pico-8 play session: hold ← + tap ❎

[t = 1 s] hold ← ~1s, tap ❎ ~2×
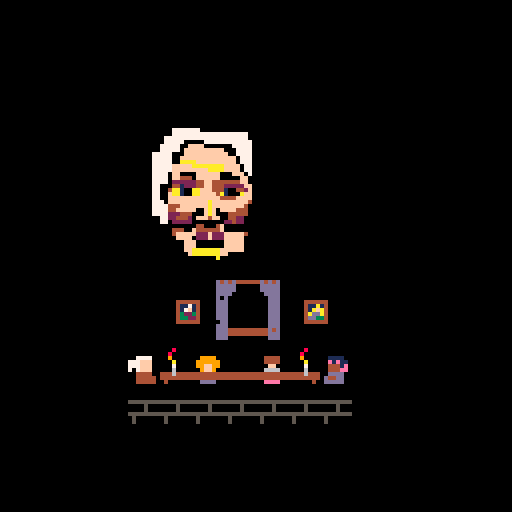
[t = 2 s] hold ← ~2s, tap ❎ ~4×
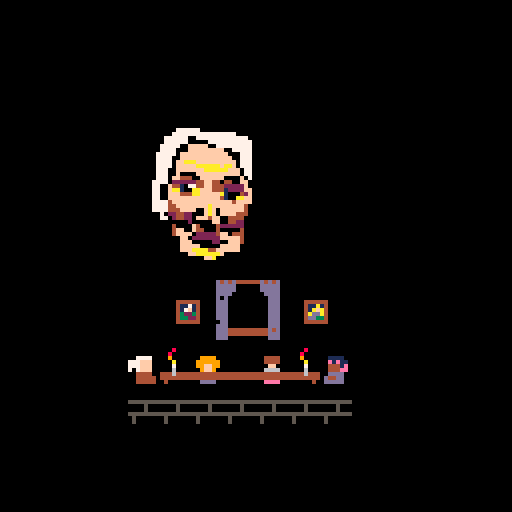
[t = 6 s] hold ← ~6s, tap ❎ ~10×
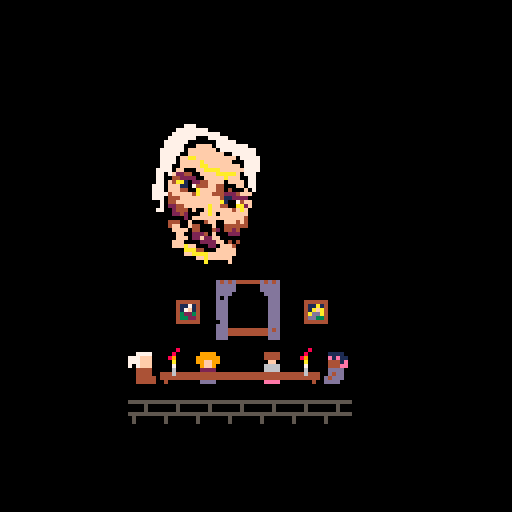

pico-8 cartridge
version 18
__lua__

state = {}

updatefn = nil
drawfn = nil

function _init()
  --state = init_intro()
  state = init_talking()
end

function _update60()
  if updatefn != nil then
    updatefn(state)
  end
end

function _draw()
  if drawfn != nil then
    drawfn(state)
  end
end

------

function init_talking()
  s = {t = 0, s = 0}

  updatefn = update_talking
  drawfn = draw_talking

  return s
end

function update_talking(state)
  state.t += 1
end

function draw_talking(state)
  cls(0)
  local y = 128 * 3 / 4 - 8
  local x = 32
  palt(11, true)
  palt(0, false)

  --dump_noise(0.01)

  -- paintings
  spr(18, x + 11, y - 14)
  spr(20, x + 43, y - 14)

  -- window
  local wx = x + 22
  local wy = y - 19

  --for i=0,1 do
  --  local xx = wx+2 + rnd(12)
  --  local yy = wy+2 + rnd(12)
  --  local theta = 0.19
  --  local len = 9
  --  local x1 = min(max(wx+2, xx + len * cos(theta)), wx+12)
  --  local y1 = min(max(wy+2, yy + len * sin(theta)), wy+12)
  --  line(xx, yy, x1, y1, 7)
  --end

  spr(32, wx, wy)
  spr(33, wx+8, wy)
  spr(48, wx, wy+8)
  spr(49, wx+8, wy+8)

  -- characters
  -- get offset to sprite index
  local get_off = function(i)
    if ((state.t + i) % 128) < 64 then
      return 16
    else
      return 0
    end
  end

  spr(1+get_off(1), x, y)
  spr(5+get_off(5), x+48, y)
  spr(6+get_off(10), x+16, y)
  spr(7+get_off(7), x+32, y)

  -- floor
  for i = 0,6 do
    spr(34, x + i * 8, y + 12)
  end

  -- table
  spr(2, x+8, y)
  spr(3, x+16, y)
  spr(3, x+24, y)
  spr(3, x+32, y)
  spr(4, x+40, y)

  local a = 0.05 * cos(state.t / 300)
  rspr(0,32,24,32,a,50,50,24*1.5,32*1.5,11)

  palt()

  spr(24 + (state.t / 16) % 4, x+7, y-2)
  spr(24 + ((state.t + 2) / 16) % 4, x+40, y-2)
end

------

function init_intro()
  s = {t = 0, s = 0, complete = 160}

  updatefn = update_intro
  drawfn = draw_intro

  return s
end

function update_intro(state)
  state.t += 1

  if (btnp(4)) then
    if state.t < state.complete then
      state.t = state.complete
    else
      state.t = 0
      state.s += 1
    end
  end

  if state.s >= 3 then
    state = init_talking()
  end
end

function draw_intro(state)
  cls(0)
  -- based on a collection of transcripts from the infamous
  -- 1998 summonings of hawthorn manor 

  if state.s == 0 then
    draw_text(state.t, "based on a collection of", 4, 32, 7)
    draw_text(state.t - 32, "transcripts from the infamous", 4, 32 + 8, 7)
    draw_text(state.t - 64, "1998 events at hawthorne manor.", 4, 32 + 16, 7)
  end

  if state.s == 1 then
    draw_text(state.t, "before publication, a team of", 4, 32, 7)
    draw_text(state.t - 32, "of paranormal reasearchers was", 4, 32 + 8, 7)
    draw_text(state.t - 64, "hired to corroborate the", 4, 32 + 16, 7)
    draw_text(state.t - 96, "presented findings.", 4, 32 + 24, 7)
  end

  if state.s == 2 then
    draw_text(state.t, "a complete list of sources", 4, 32, 7)
    draw_text(state.t - 32, "can be on our website:", 4, 32 + 8, 7)
    draw_text(state.t - 64, "http://ss.wordpress.com/ref.php", 4, 32 + 16, 7)
  end

  if state.t > state.complete then
    if (state.t % 60) < 30 then
      print("█", 110, 100, 7)
    end
  end

  -- what you are about to witness is a studio recreation
  -- on the 9th januaray 2013 a team of paranormal researchers
  -- were hired to review the footage
   
  -- now in a controled environment
  -- intern pete
  -- sprite please come forward
  -- what do you have to tell us
  --draw_text(state.t, "intern pete, prepare the stethosisphere", 32, 32, 7)
  --print("intern pete prepare the stethosisphere", 32, 32, 7)
end

function draw_text(t, text, x, y, col)
  local s = sub(text, 1, max(0, min(t, #text)))
  print(s, x, y, col)
end

function dump_noise(mag)
  local screen_start = 0x6000
  local screen_size = 8000
  for i=1,mag * 30 do
    local len = 50 + rnd(100)
    local pos = rnd(screen_size) + screen_start
    len = min(len, screen_start + screen_size - pos)
    memset(pos, rnd(64), len)
  end
end

function rspr(sx,sy,sw,sh,a,dx,dy,dw,dh,basecol)
	local sx,sy,sw,sh,a,dx,dy,dw,dh=
		sx or 0, sy or 0,
		sw or 8, sh or 8,
		a or 0,
		dx or 0, dy or 0,
		dw or 8, dh or 8
	
	local s1,c1 = sin(a+0+0.125),cos(a+0+0.125)
	local half_dw,half_dh = dw/2,dh/2
	local x1,y1 = half_dw*c1,half_dh*s1
	local x2,y2 = half_dw*s1,half_dh*-c1
	local x3,y3 = half_dw*-c1,half_dh*-s1
	local x4,y4 = half_dw*-s1,half_dh*c1
	
	for y=0,dh-1 do
		local ty = y/dh
		local stx,sty = x2+(x3-x2)*ty,y2+(y3-y2)*ty
		local enx,eny = x1+(x4-x1)*ty,y1+(y4-y1)*ty
		for x=0,dw-1 do
      local tx = x/dw
			local px,py = stx+(enx-stx)*tx,sty+(eny-sty)*tx
			local col = sget(sx+sw*tx,sy+sh*ty)
			if (col ~= basecol)	pset(dx+px,dy+py,col)
		end
	end
end
__gfx__
00000000bbbbbbbbbbbbbbbbbbbbbbbbbbbbbbbbbbbbbbbbbbbbbbbbbbbbbbbb0000000000008000000800000000800000000000000080000000080000008000
00000000bb7777bbbbbbbbbbbbbbbbbbbbbbbbbbbb1111bbbb9999bbbb4444bb0000800000080000000080000000080000008000000008000000800000080000
00700700777fffbbbbbbbbbbbbbbbbbbbbbbbbbbbbe1e11bb999999bbb4444bb0008000000008000000080000000080000000800000080000000800000080000
00077000777fffbbbbbbbbbbbbbbbbbbbbbbbbbbbb4441ebb99ff99bbbbffbbb0009000000009000000009000000090000000900000090000009000000090000
000770007b7fffbbbbbbbbbbbbbbbbbbbbbbbbbbbb444eebbb9ff9bbbb6666bb0000a0000000a0000000a0000000a0000000a0000000a0000000a0000000a000
00700700bb4444bb444444444444444444444444bbddddbbbb2222bbbb6666bb0000700000007000000070000000700000007000000070000000700000007000
00000000bb44444b444444444444444444444444bd44ddbbbbf22fbbbbfeefbb0000600000006000000060000000600000006000000060000000600000006000
00000000bb44444bb4bbbbbbbbbbbbbbbbbbbb4bbdddddbbbbddddbbbbeeeebb0000600000006000000060000000600000006000000060000000600000006000
00000000bb7777bbbbbbbbbb00000000bbbbbbbbbb1111bbbb9999bbbb4444bb0000000000000000000000000000000000000000000000000000000000000000
00000000777fffbbb444444b00000000b444444bbbe1e11bb999999bbb4444bb0000080000008000000800000000800000000000000000000000000000000000
00000000777fffbbb411714b00000000b411a14bbb4441ebb99ff99bbbbffbbb0000800000080000000080000000080000000000000000000000000000000000
000000007b7fffbbb417f14b00000000b41afa4bbb444eebbb9ff9bbbb6666bb0008900000090000000098000000090000000000000000000000000000000000
00000000bb4444bbb432234b00000000b4adda4bbbddddbbbb2222bbbb6666bb0000a0000000a0000000a0000000a00000000000000000000000000000000000
00000000bb4444bbb433224b00000000b4dd334bbbd4ddbbbb2222bbbbf66fbb0000700000007000000070000000700000000000000000000000000000000000
00000000bb44444bb444444b00000000b444444bbd4dddbbbbfddfbbbbfeefbb0000600000006000000060000000600000000000000000000000000000000000
00000000bb44444bbbbbbbbb00000000bbbbbbbbbddddbbbbbddddbbbbeeeebb0000600000006000000060000000600000000000000000000000000000000000
bbbbbbbbbbbbbbbb5555555500000000000000000000000000000000000000000000000000000000000000000000000000000000000000000000000000000000
d4d4d444444d4d4dbbbb5bbb00000000000000000000000000000000000000000000000000000000000000000000000000000000000000000000000000000000
dddddbbbbbbdddddbbbb5bbb00000000000000000000000000000000000000000000000000000000000000000000000000000000000000000000000000000000
dddddbbbbbbddddd5555555500000000000000000000000000000000000000000000000000000000000000000000000000000000000000000000000000000000
ddddbbbbbbbbddddb5bbbbbb00000000000000000000000000000000000000000000000000000000000000000000000000000000000000000000000000000000
dbdbbbbbbbbbbdddb5bbbbbb00000000000000000000000000000000000000000000000000000000000000000000000000000000000000000000000000000000
dddbbbbbbbbbbdddbbbbbbbb00000000000000000000000000000000000000000000000000000000000000000000000000000000000000000000000000000000
dddbbbbbbbbbbdddbbbbbbbb00000000000000000000000000000000000000000000000000000000000000000000000000000000000000000000000000000000
dddbbbbbbbbbbddd0000000000000000000000000000000000000000000000000000000000000000000000000000000000000000000000000000000000000000
dddbbbbbbbbbbddd0000000000000000000000000000000000000000000000000000000000000000000000000000000000000000000000000000000000000000
dddbbbbbbbbbbddd0000000000000000000000000000000000000000000000000000000000000000000000000000000000000000000000000000000000000000
bddbbbbbbbbbbddd0000000000000000000000000000000000000000000000000000000000000000000000000000000000000000000000000000000000000000
dddbbbbbbbbbbddd0000000000000000000000000000000000000000000000000000000000000000000000000000000000000000000000000000000000000000
ddd4444444444d4d0000000000000000000000000000000000000000000000000000000000000000000000000000000000000000000000000000000000000000
ddd4444444444ddd0000000000000000000000000000000000000000000000000000000000000000000000000000000000000000000000000000000000000000
dddbbbbbbbbbbddd0000000000000000000000000000000000000000000000000000000000000000000000000000000000000000000000000000000000000000
bbbbb77777777777777777bb00000000000000000000000000000000000000000000000000000000000000000000000000000000000000000000000000000000
bbbb7777777777777777777b00000000000000000000000000000000000000000000000000000000000000000000000000000000000000000000000000000000
bbb77777000007777777777700000000000000000000000000000000000000000000000000000000000000000000000000000000000000000000000000000000
bb7777700ffff0000007777700000000000000000000000000000000000000000000000000000000000000000000000000000000000000000000000000000000
bb777770ffffffffff00777700000000000000000000000000000000000000000000000000000000000000000000000000000000000000000000000000000000
bb777700fffffffffff0077700000000000000000000000000000000000000000000000000000000000000000000000000000000000000000000000000000000
b777770fffffffffffff077700000000000000000000000000000000000000000000000000000000000000000000000000000000000000000000000000000000
b777700aaaaffffffaaf007700000000000000000000000000000000000000000000000000000000000000000000000000000000000000000000000000000000
b77770ffffaaaaaaaafff07700000000000000000000000000000000000000000000000000000000000000000000000000000000000000000000000000000000
b77770ffffffffffffffff0700000000000000000000000000000000000000000000000000000000000000000000000000000000000000000000000000000000
b77700f0000ffffff0000ff000000000000000000000000000000000000000000000000000000000000000000000000000000000000000000000000000000000
b7770ff444004ff400444ff000000000000000000000000000000000000000000000000000000000000000000000000000000000000000000000000000000000
b7770f2222244ff4442222ff00000000000000000000000000000000000000000000000000000000000000000000000000000000000000000000000000000000
b770044107444ff44410742f00000000000000000000000000000000000000000000000000000000000000000000000000000000000000000000000000000000
b770f4a100aaffff4a100aff00000000000000000000000000000000000000000000000000000000000000000000000000000000000000000000000000000000
b770fff4444ffffff4444fff00000000000000000000000000000000000000000000000000000000000000000000000000000000000000000000000000000000
b770ffffffffffaffffffff400000000000000000000000000000000000000000000000000000000000000000000000000000000000000000000000000000000
b77704ffffffffaffffffff400000000000000000000000000000000000000000000000000000000000000000000000000000000000000000000000000000000
b777044fffff0faf0ffff44400000000000000000000000000000000000000000000000000000000000000000000000000000000000000000000000000000000
b777044444000faf0004442000000000000000000000000000000000000000000000000000000000000000000000000000000000000000000000000000000000
bbb702244200ff4ff004422000000000000000000000000000000000000000000000000000000000000000000000000000000000000000000000000000000000
bbb7b022220000000022220000000000000000000000000000000000000000000000000000000000000000000000000000000000000000000000000000000000
bbbbb000000f40004f00004000000000000000000000000000000000000000000000000000000000000000000000000000000000000000000000000000000000
bbbbb04420ff44444ff0444000000000000000000000000000000000000000000000000000000000000000000000000000000000000000000000000000000000
bbbbb04ffff022f222ffff4000000000000000000000000000000000000000000000000000000000000000000000000000000000000000000000000000000000
bbbbb00fff022222220ffff000000000000000000000000000000000000000000000000000000000000000000000000000000000000000000000000000000000
bbbbbb00fff0000000ffff0000000000000000000000000000000000000000000000000000000000000000000000000000000000000000000000000000000000
bbbbbbb0fffff444ffffff0000000000000000000000000000000000000000000000000000000000000000000000000000000000000000000000000000000000
bbbbbbb0fffaaaaaaff0000b00000000000000000000000000000000000000000000000000000000000000000000000000000000000000000000000000000000
bbbbbbb000ffffffa00bbbbb00000000000000000000000000000000000000000000000000000000000000000000000000000000000000000000000000000000
bbbbbbbbbb00000000bbbbbb00000000000000000000000000000000000000000000000000000000000000000000000000000000000000000000000000000000
bbbbbbbbbbbbbbbbbbbbbbbb00000000000000000000000000000000000000000000000000000000000000000000000000000000000000000000000000000000
